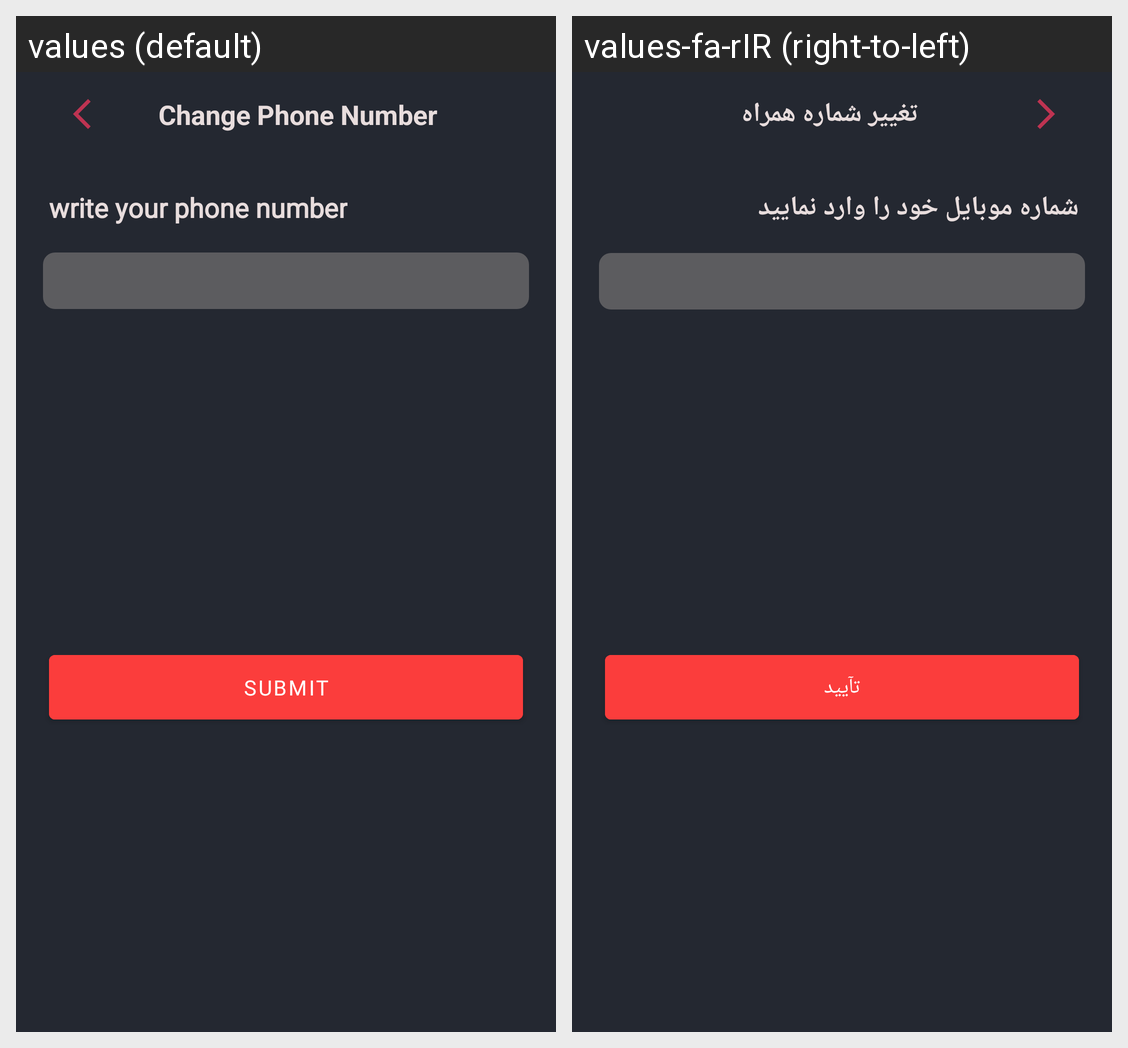

Strings drawn on this Android screen and how each of the app's shown locales translates them:
Android screen res/layout/activity_phone_number.xml rendered under 2 locales, left to right: values (default), values-fa-rIR (right-to-left). Device: Nexus 5 (rendered at 1080×1920; each locale shown at half size, 540×960, under a caption strip naming it); theme Theme.MapProject.
Strings drawn on this screen, with the default value and each locale's value (text and hints the layout hard-codes, and strings that could not be matched under every locale, appear in the picture but are not listed):

top_change_phone_number
  values: Change Phone Number
  values-fa-rIR: تغییر شماره همراه

write_phone_number
  values: write your phone number
  values-fa-rIR: شماره موبایل خود را وارد نمایید

confirm_first_email
  values: Submit
  values-fa-rIR: تآیید
